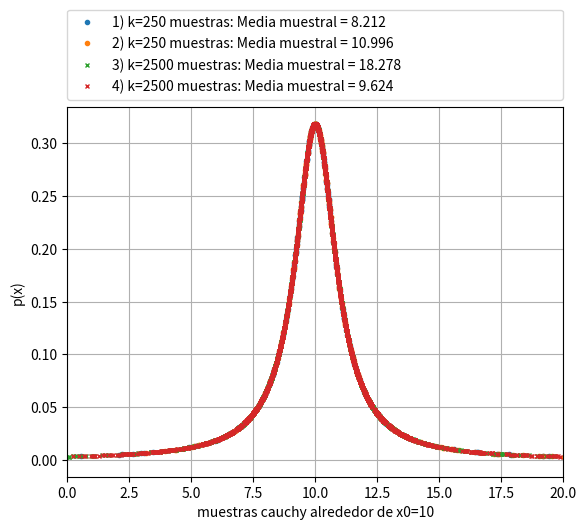

Generate this figure with matplotlib:
import numpy as np
import matplotlib.pyplot as plt 
import math

#Simulacion de muestras cauchy alrededor de x_0

x_0 = 10 
delta = 10 #alejamiento de x_0 para restringir ejes del grafico
gamma = 1 
k=2500  #cant muestras
kk=250

#inicializacion de variables, van a ser las muestras simuladas
f_inv_cauchy_k = np.zeros(k)
f_inv_cauchy_k_2 = np.zeros(k)
f_inv_cauchy_kk = np.zeros(kk)
f_inv_cauchy_kk_2 = np.zeros(kk)

#Se obtienen los sets de muestras cauchy
for i in range(k):
    f_inv_cauchy_k[i]= gamma*(math.tan(math.pi*(np.random.random() - (1/2)))) + x_0
    f_inv_cauchy_k_2[i]= gamma*(math.tan(math.pi*(np.random.random() - (1/2)))) + x_0
for i in range(kk):
    f_inv_cauchy_kk[i]= gamma*(math.tan(math.pi*(np.random.random() - (1/2)))) + x_0
    f_inv_cauchy_kk_2[i]= gamma*(math.tan(math.pi*(np.random.random() - (1/2)))) + x_0    

#Calculo la media muestral
media_muestral_k = f_inv_cauchy_k.mean() #set 1 de k muestras
media_muestral_k_2 = f_inv_cauchy_k_2.mean() #set 2 de k muestras
media_muestral_kk = f_inv_cauchy_kk.mean() #set 1 de kk muestras
media_muestral_kk_2 = f_inv_cauchy_kk_2.mean() #set 2 de kk muestras

#Distribucion de las muestras
cauch_k = 1/(math.pi*gamma*(1+ ( (f_inv_cauchy_k-x_0)/gamma )**2 ))
cauch_k_2 = 1/(math.pi*gamma*(1+ ( (f_inv_cauchy_k_2-x_0)/gamma )**2 ))
cauch_kk = 1/(math.pi*gamma*(1+ ( (f_inv_cauchy_kk-x_0)/gamma )**2 ))
cauch_kk_2 = 1/(math.pi*gamma*(1+ ( (f_inv_cauchy_kk_2-x_0)/gamma )**2 ))

#Graficos de las muestras
plt.plot(f_inv_cauchy_kk,cauch_kk,'o',markersize=3,label="1) k=%d muestras: "%kk + "Media muestral = %.3f" %media_muestral_kk)
plt.plot(f_inv_cauchy_kk_2,cauch_kk_2,'o',markersize=3,label="2) k=%d muestras: "%kk + "Media muestral = %.3f" %media_muestral_kk_2)
plt.plot(f_inv_cauchy_k,cauch_k,'x',markersize=3,label="3) k=%d muestras: "%k + "Media muestral = %.3f" %media_muestral_k)
plt.plot(f_inv_cauchy_k_2,cauch_k_2,'x',markersize=3,label="4) k=%d muestras: "%k + "Media muestral = %.3f" %media_muestral_k_2)
plt.xlabel('muestras cauchy alrededor de x0=%d'%x_0)
plt.ylabel('p(x)')
plt.grid()
plt.legend(bbox_to_anchor=(0., 1.02, 1., .102), loc='lower left', mode="expand", borderaxespad=0.)
plt.xlim((x_0-delta,x_0+delta)) #Me interesa ver que pasa alrededor de x_0
plt.show
#plt.savefig('muestras_cauchy.png',bbox_inches='tight')

